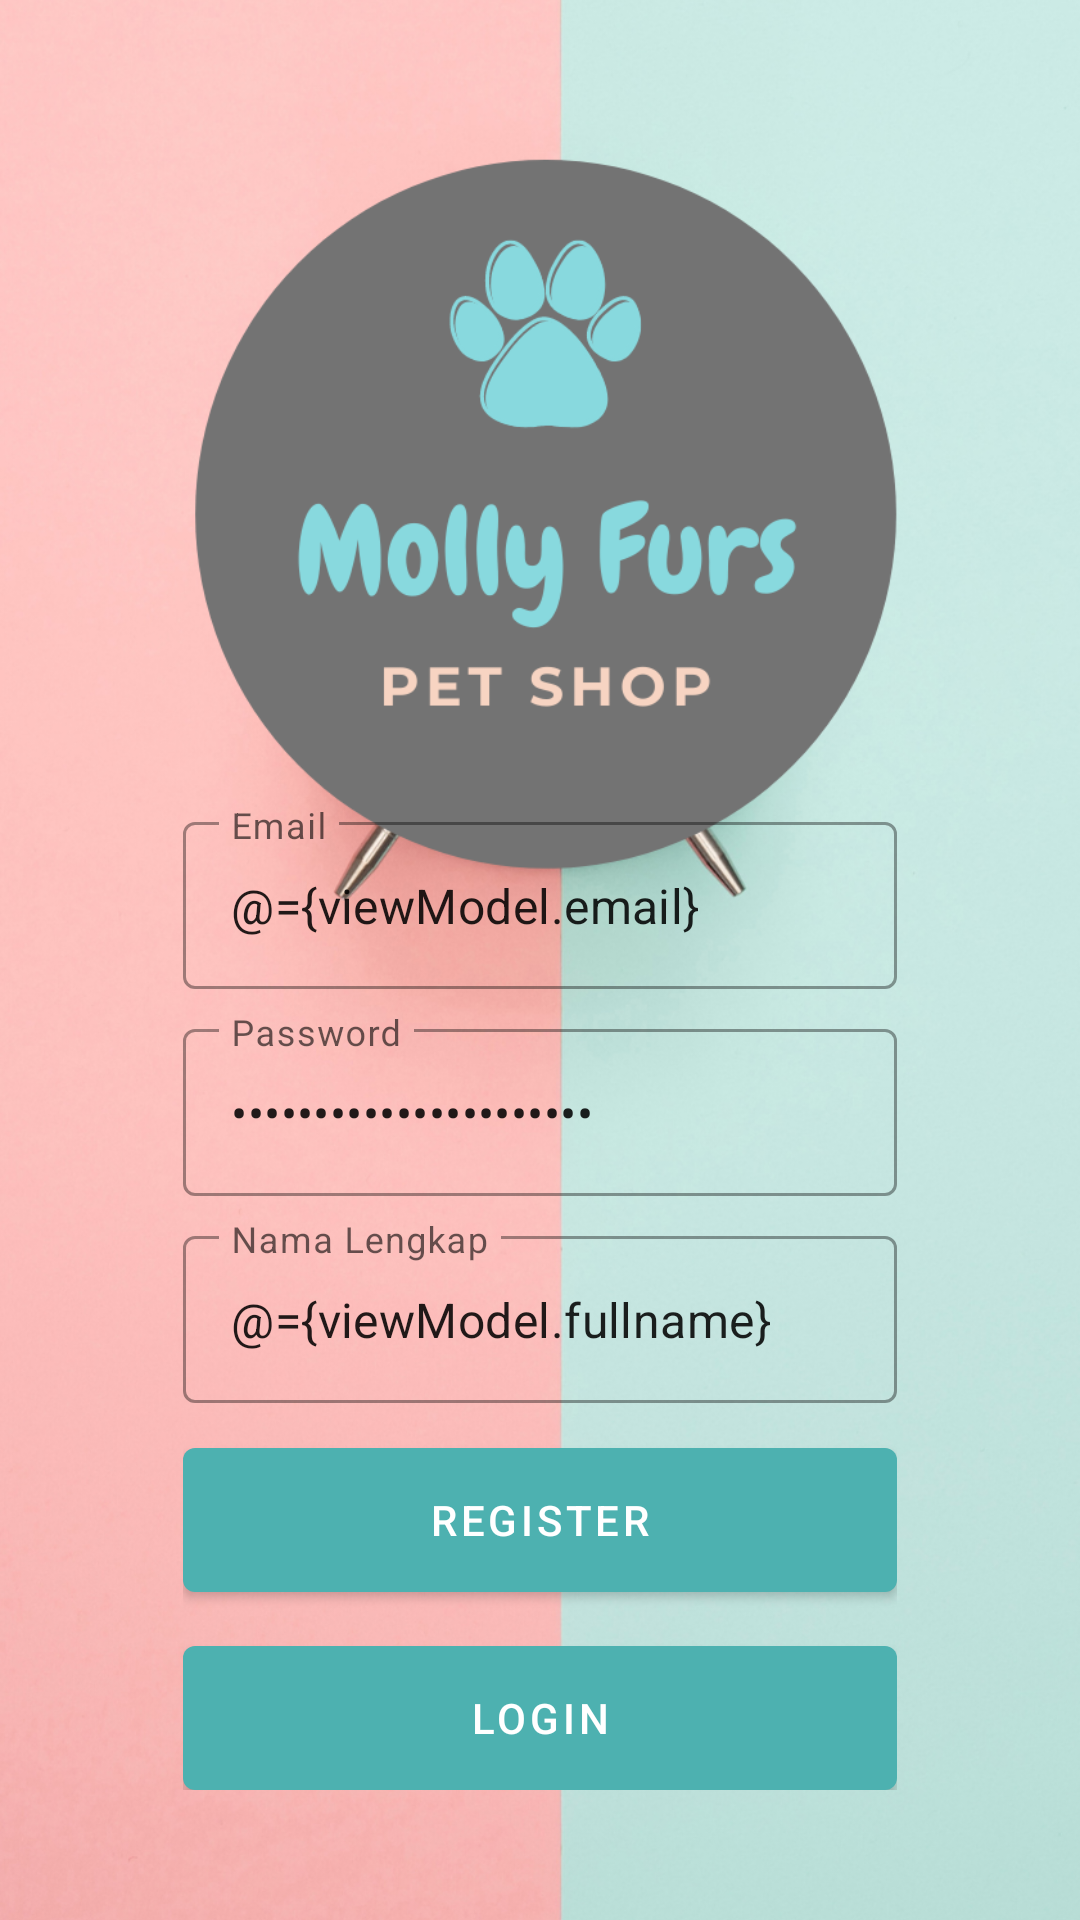

Layout XML and referenced resources for this Android screen:
<!-- AndroidManifest.xml: application theme Theme.TokoSerbaSerbi -->
<!-- res/layout/fragment_register.xml -->
<?xml version="1.0" encoding="utf-8"?>
<layout xmlns:android="http://schemas.android.com/apk/res/android"
    xmlns:app="http://schemas.android.com/apk/res-auto"
    xmlns:tools="http://schemas.android.com/tools">

    <data>

        <variable
            name="viewModel"
            type="com.example.tokoserbaserbi.ui.auth.AuthViewModel" />

    </data>

    <androidx.coordinatorlayout.widget.CoordinatorLayout
        android:layout_width="match_parent"
        android:layout_height="match_parent"
        tools:context=".ui.auth.RegisterFragment">

        
        <androidx.constraintlayout.widget.ConstraintLayout
            android:layout_width="match_parent"
            android:layout_height="match_parent">

            <ImageView
                android:id="@+id/imageView"
                android:layout_width="match_parent"
                android:layout_height="match_parent"
                android:scaleType="centerCrop"
                android:src="@drawable/bg_auth" />

            <LinearLayout
                android:layout_width="0dp"
                android:layout_height="wrap_content"
                android:gravity="center"
                android:orientation="vertical"
                android:padding="16dp"
                app:layout_constraintBottom_toBottomOf="parent"
                app:layout_constraintEnd_toEndOf="parent"
                app:layout_constraintStart_toStartOf="parent"
                app:layout_constraintTop_toTopOf="parent"
                app:layout_constraintVertical_bias="0.90"
                app:layout_constraintWidth_percent="0.75">

                <com.google.android.material.textfield.TextInputLayout
                    style="@style/Widget.MaterialComponents.TextInputLayout.OutlinedBox"
                    android:layout_width="match_parent"
                    android:layout_height="wrap_content"
                    android:layout_marginTop="8dp"
                    android:hint="@string/email">

                    <com.google.android.material.textfield.TextInputEditText
                        android:id="@+id/editEmail"
                        android:layout_width="match_parent"
                        android:layout_height="wrap_content"
                        android:inputType="textEmailAddress"
                        android:text="@={viewModel.email}" />

                </com.google.android.material.textfield.TextInputLayout>

                <com.google.android.material.textfield.TextInputLayout
                    style="@style/Widget.MaterialComponents.TextInputLayout.OutlinedBox"
                    android:layout_width="match_parent"
                    android:layout_height="wrap_content"
                    android:layout_marginTop="8dp"
                    android:hint="@string/password">

                    <com.google.android.material.textfield.TextInputEditText
                        android:id="@+id/editPassword"
                        android:layout_width="match_parent"
                        android:layout_height="wrap_content"
                        android:inputType="textPassword"
                        android:text="@={viewModel.password}" />

                </com.google.android.material.textfield.TextInputLayout>

                <com.google.android.material.textfield.TextInputLayout
                    style="@style/Widget.MaterialComponents.TextInputLayout.OutlinedBox"
                    android:layout_width="match_parent"
                    android:layout_height="wrap_content"
                    android:layout_marginTop="8dp"
                    android:hint="@string/full_name">

                    <com.google.android.material.textfield.TextInputEditText
                        android:id="@+id/editFullName"
                        android:layout_width="match_parent"
                        android:layout_height="wrap_content"
                        android:inputType="textCapWords"
                        android:text="@={viewModel.fullname}" />

                </com.google.android.material.textfield.TextInputLayout>


                <com.google.android.material.button.MaterialButton
                    android:id="@+id/buttonRegister"
                    android:layout_width="match_parent"
                    android:layout_height="wrap_content"
                    android:layout_marginTop="15dp"
                    android:insetTop="0dp"
                    android:insetBottom="0dp"
                    android:textColor="@color/white"
                    android:onClick="@{()-> viewModel.register()}"
                    android:text="@string/register" />

                <com.google.android.material.button.MaterialButton
                    android:id="@+id/buttonLogin"
                    android:layout_width="match_parent"
                    android:layout_height="wrap_content"
                    android:layout_marginTop="18dp"
                    android:insetTop="0dp"
                    android:insetBottom="0dp"
                    android:textColor="@color/white"
                    android:text="@string/login" />

            </LinearLayout>
        </androidx.constraintlayout.widget.ConstraintLayout>

    </androidx.coordinatorlayout.widget.CoordinatorLayout>

</layout>
<!-- resources referenced by this layout -->
<resources>
  <color name="white">#FFFFFFFF</color>
  <!-- drawable bg_auth: png bitmap (drawable, 834820 bytes) -->
  <string name="email">Email</string>
  <string name="full_name">Nama Lengkap</string>
  <string name="login">Login</string>
  <string name="password">Password</string>
  <string name="register">Register</string>
  <style name="Theme.TokoSerbaSerbi" parent="Theme.MaterialComponents.DayNight.DarkActionBar">
          
          <item name="colorPrimary">@color/blue_500</item>
          <item name="colorPrimaryVariant">@color/blue_700</item>
          <item name="colorOnPrimary">@color/white</item>
          
          <item name="colorSecondary">@color/teal_200</item>
          <item name="colorSecondaryVariant">@color/teal_700</item>
          <item name="colorOnSecondary">@color/black</item>
          
          <item name="android:statusBarColor" tools:targetApi="l">?attr/colorPrimaryVariant</item>
          
      </style>
  <color name="blue_500">#4DB1B0</color>
  <color name="blue_700">#009688</color>
  <color name="teal_200">#FF03DAC5</color>
  <color name="teal_700">#FF018786</color>
  <color name="black">#FF000000</color>
</resources>
